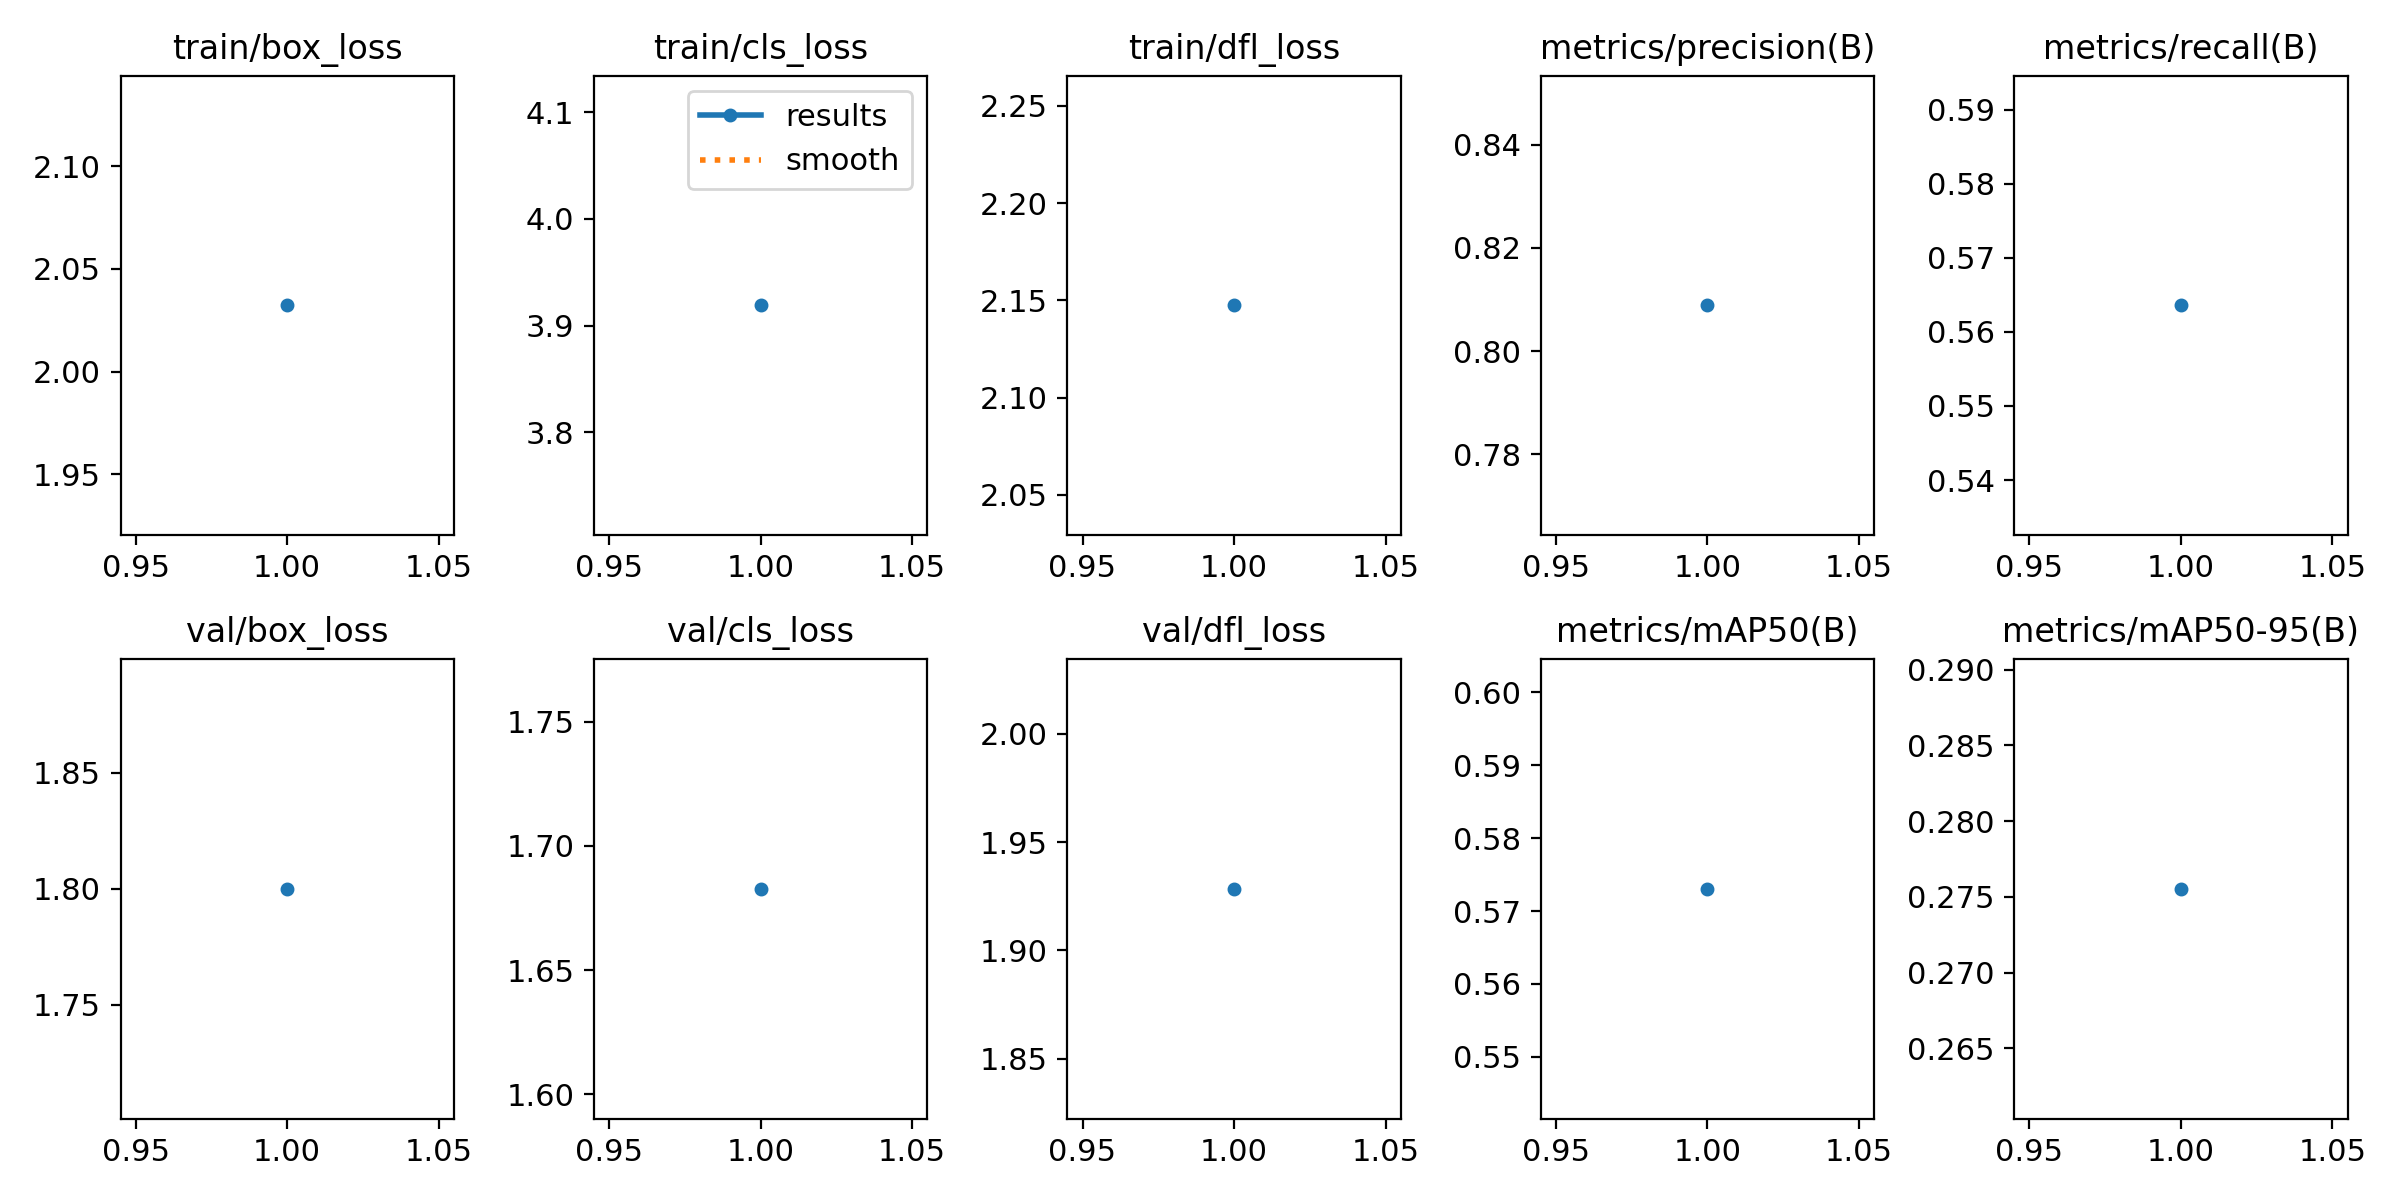

The file beside this chart, header and first rows:
epoch, train/box_loss, train/cls_loss, train/dfl_loss, metrics/precision(B), metrics/recall(B), metrics/mAP50(B), metrics/mAP50-95(B), val/box_loss, val/cls_loss, val/dfl_loss, lr/pg0, lr/pg1, lr/pg2
1, 2.032, 3.919, 2.147, 0.8088, 0.5636, 0.573, 0.2755, 1.8, 1.683, 1.928, 0.0703, 0.0003, 0.0003
